Run: headless pygame with SDL's dummy video driver; simulated clock (each Clock.tick advances the game by its frame time, no real sleeping); random seed 0; keys injected as events and as key.get_pressed() state; mouse plan: one left click at the window centre at the start of phase 2, then a move to the lower-right quarter at the start of phase 3.
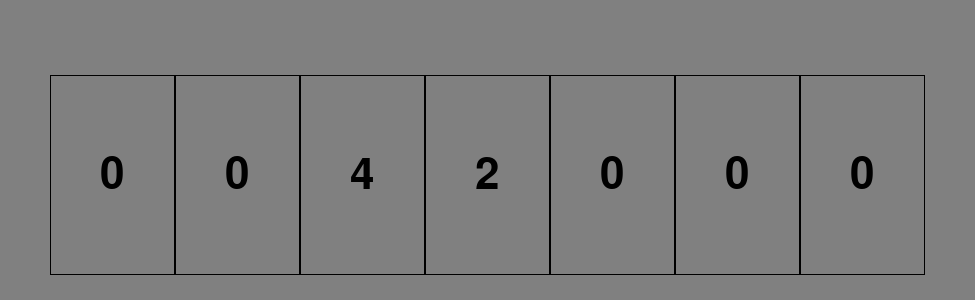
Frame 1 of 4 · flips 1–60 · no input
Frame 2 of 4 · flips 61–180 · clicked the window centre · tapped SPACE, RETURN · held RIGHT (→), D · screen unchanged from frame 1, image omitted
Frame 3 of 4 · flips 181–300 · moved the mouse to the lower-right quarter · held DOWN (↓), S · screen unchanged from frame 2, image omitted
Frame 4 of 4 · flips 301–420 · held LEFT (←), A, UP (↑), W · screen unchanged from frame 3, image omitted

The pygame program that drew these frames:

"""
Solitaire version of Mancala

Goal: Move all the seeds from each house into the store.

You must move all the seeds in a given house at the same time. Put the first seed in the house
on the right then the second seed in the second house on the right, and so on. The last seed
MUST go in the storehouse as a result of following this placement method.

Click on a house to move the seeds for that house.
"""
from random import randint
import sys

import pygame as pg

WIDTH = 975
HEIGHT = 300
LEFT_MARGIN = 50
TOP_MARGIN = 75
FONT_SIZE = 64
HOUSE_SIZE = (125, 200)

BLACK = (0, 0, 0)  # Text and outline color
GRAY = (128, 128, 128)  # Background color


class SolitaireMancala:
    """
    Class that implements Solitaire Mancala
    """

    def __init__(self):
        """
        Create empty Mancala game board
        """
        self._board = []

    def set_board(self, configuration):
        """
        Sets the board state to given configuration
        house zero corresponds to the store and is on right
        houses are labeled in ascending order, house one is nearest to store
        """
        self._board = list(configuration)

    def __str__(self):
        """
        Return string representation of Mancala board
        """
        # The board is in the reverse order of the list
        temp = list(self._board)
        temp.reverse()
        return str(temp)

    def get_num_seeds(self, house_num):
        """
        Return the number of seeds in given house on board
        """
        return self._board[house_num]

    def is_game_won(self):
        """
        Check to see if all houses but house zero are empty
        """
        if sum(self._board[1:]) != 0 or self._board == []:
            return False
        return True

    def is_legal_move(self, house_num):
        """
        Check whether a given move is legal
        """
        house_in_range = 0 < house_num < len(self._board)
        index_matches_value = self._board[house_num] == house_num
        return house_in_range and index_matches_value

    def apply_move(self, house_num):
        """
        Move all of the seeds from house to lower/left houses
        Last seed must be played in the store (house zero)
        """
        if self.is_legal_move(house_num):
            self._board[house_num] = 0
            for i in range(house_num):
                self._board[i] += 1

    def choose_move(self):
        """
        Return the house for the next shortest legal move
        Shortest means legal move from house closest to store
        Note that using a longer legal move would make smaller illegal
        If no legal move, return house zero
        """
        for house_num in range(1, len(self._board)):
            if self.is_legal_move(house_num):
                return house_num
        return 0

    def generate_legal_configuration(self):
        """
        Generates and returns a legal board configuration
        """
        # As long as the current board state is not a winning state
        while not self.is_game_won():
            config = [0]
            # Generate a random configuration with enough seeds to be non-trivial
            # For a move from a given house to be legal the number of seeds on
            # that house must be equal to its number, hence the upper limits
            # on the randint functions
            while sum(config) < 5:
                config = [0, randint(0, 1), randint(0, 2),
                          randint(0, 3), randint(0, 4), randint(0, 5), randint(0, 6)]
            self.set_board(config)
            # Check to see if the selected configuration is winnable
            next_move = self.choose_move()
            while next_move != 0:
                self.apply_move(next_move)
                next_move = self.choose_move()
        # Return winnable configuration
        return config


def start_game(board):
    """
    Sets up the board
    """
    board.set_board([])
    config = board.generate_legal_configuration()
    board.set_board(config)


def draw_board(board, houses, font, screen):
    """
    Draws the current game board state
    """
    # Draw the houses, store, and number of seeds in each
    screen.fill(GRAY)
    for house_num, rect in enumerate(houses):
        pg.draw.rect(screen, BLACK, rect, 1)
        txt = font.render(str(board.get_num_seeds(house_num)), True, BLACK)
        txt_rect = txt.get_rect()
        txt_rect.center = rect.center
        screen.blit(txt, txt_rect)
    pg.display.flip()


def display_outcome(result, font, screen):
    """
    Displays the outcome of the game for 5 seconds
    """
    outcome = font.render(result, True, BLACK)
    outcome_rect = outcome.get_rect()
    outcome_rect.center = (WIDTH // 2, FONT_SIZE // 2)
    screen.blit(outcome, outcome_rect)
    pg.display.flip()
    pg.time.wait(5000)


def main():
    """
    Runs the program
    """
    pg.init()
    screen = pg.display.set_mode((WIDTH, HEIGHT))
    font = pg.font.SysFont(None, FONT_SIZE)

    # Create and set up the board
    board = SolitaireMancala()
    start_game(board)

    # Create rect objects associated with each of the six houses and the store
    houses = []
    for house_num in range(7):
        rect = pg.Rect(
            LEFT_MARGIN + house_num * HOUSE_SIZE[0], TOP_MARGIN, HOUSE_SIZE[0], HOUSE_SIZE[1])
        houses.append(rect)
    # Reverse the list of houses so that the house number matches its index number
    houses.reverse()

    while True:
        # Draw the board
        draw_board(board, houses, font, screen)

        for event in pg.event.get():
            if event.type == pg.QUIT:
                pg.quit()
                sys.exit()
            elif event.type == pg.MOUSEBUTTONDOWN:
                mouse_pos = pg.mouse.get_pos()
                # If one of the houses is clicked on, perform move from that house if legal
                for house_num in range(1, len(houses)):
                    if houses[house_num].collidepoint(mouse_pos):
                        board.apply_move(house_num)

        # If the game is won, display a "You won!" message for 5 seconds before starting new game
        if board.is_game_won():
            draw_board(board, houses, font, screen)
            display_outcome('You won!', font, screen)
            start_game(board)

        # If the game is lost, display a 'You lost" message for 5 seconds before starting new game
        if not board.choose_move():
            draw_board(board, houses, font, screen)
            display_outcome('You lost', font, screen)
            start_game(board)


if __name__ == '__main__':
    main()
